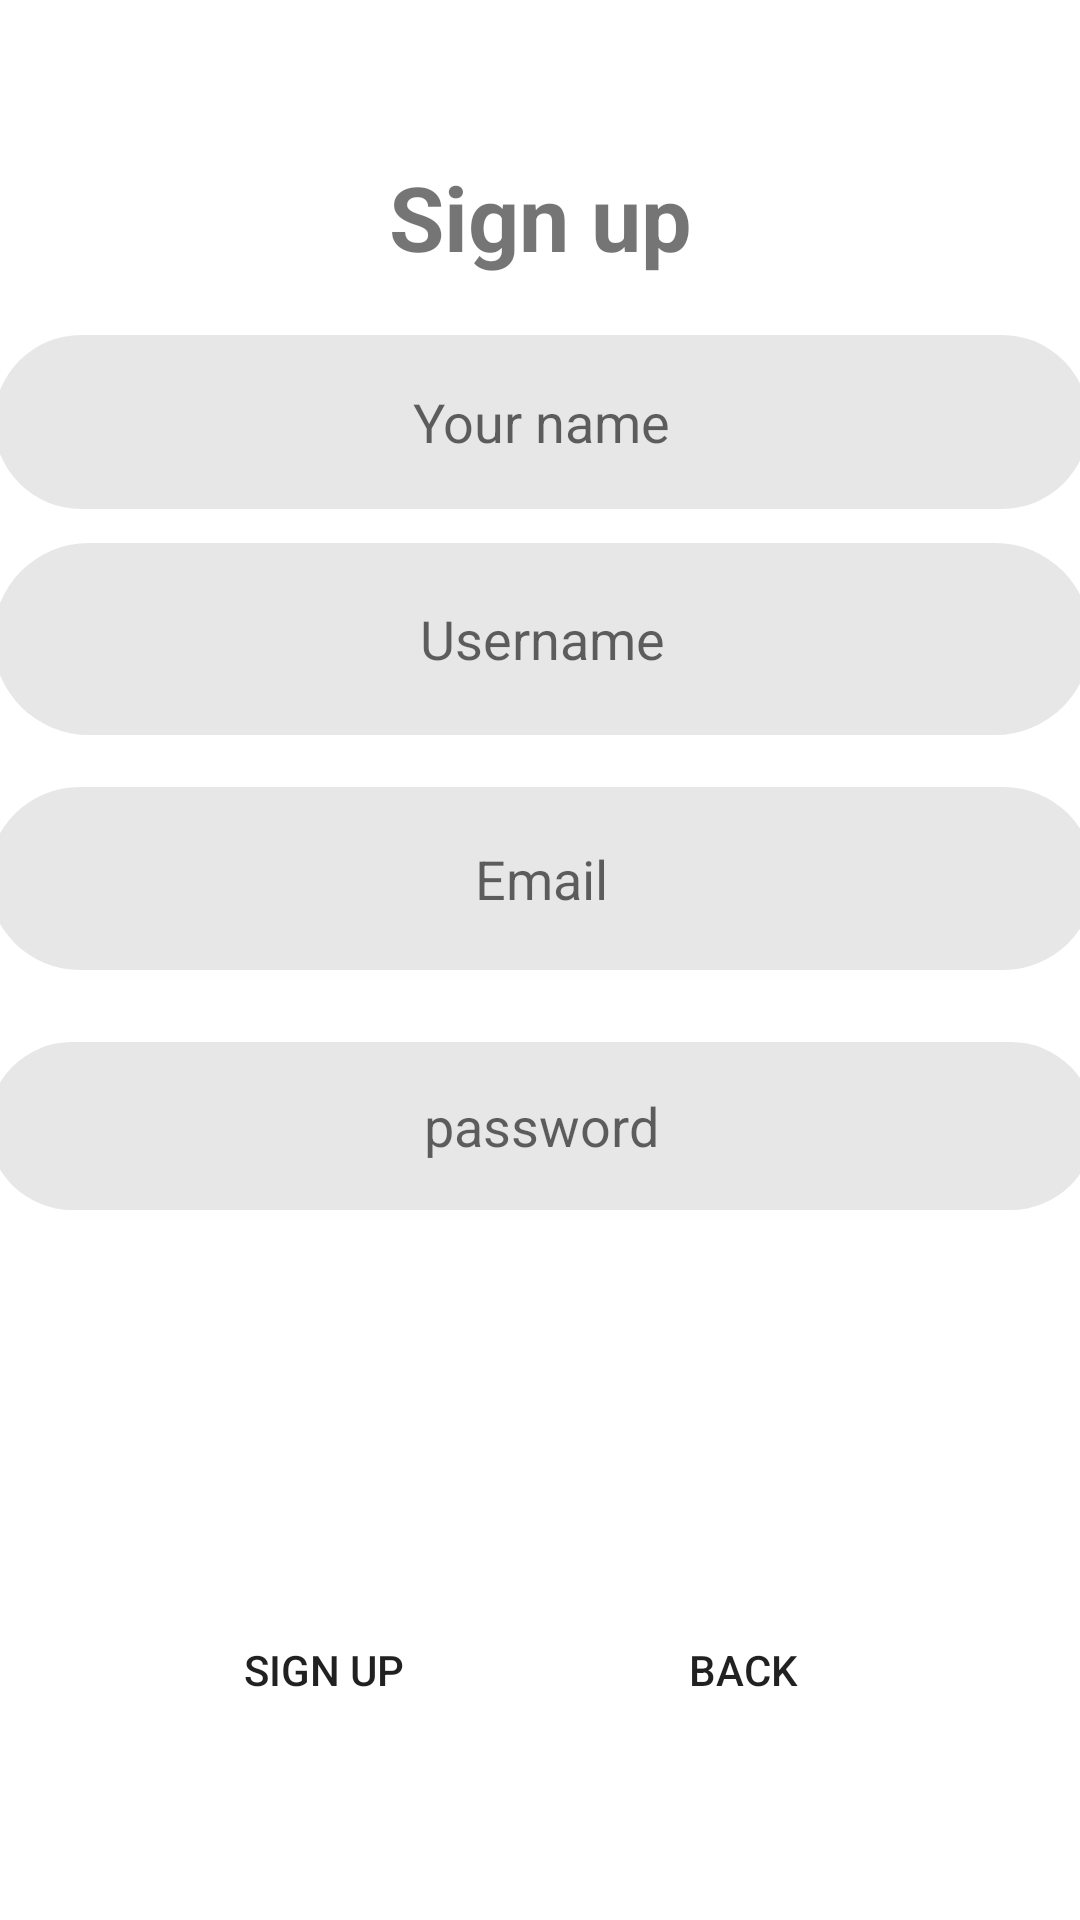

Reconstruct the res/layout file that produces this screen, plus the resources it refers to.
<!-- AndroidManifest.xml: application theme Theme.RecipeScroll_v02 -->
<!-- res/layout/fragment_sing_up.xml -->
<?xml version="1.0" encoding="utf-8"?>
<androidx.constraintlayout.widget.ConstraintLayout xmlns:android="http://schemas.android.com/apk/res/android"
    xmlns:app="http://schemas.android.com/apk/res-auto"
    xmlns:tools="http://schemas.android.com/tools"
    android:layout_width="match_parent"
    android:layout_height="match_parent"
    tools:context=".SingUpFragment">

    

    <TextView
        android:id="@+id/txtsignup"
        android:layout_width="wrap_content"
        android:layout_height="wrap_content"
        android:layout_marginTop="32dp"
        android:paddingTop="20dp"
        android:text="@string/sign_up"
        android:textSize="30sp"
        android:textStyle="bold"
        app:layout_constraintEnd_toEndOf="parent"
        app:layout_constraintHorizontal_bias="0.5"
        app:layout_constraintStart_toStartOf="parent"
        app:layout_constraintTop_toTopOf="parent" />

    <EditText
        android:id="@+id/name"
        android:layout_width="365dp"
        android:layout_height="58dp"
        android:layout_marginTop="24dp"
        android:background="@drawable/rounded_text"
        android:hint="@string/person_name"
        android:textAlignment="center"
        app:layout_constraintBottom_toTopOf="@+id/username"
        app:layout_constraintEnd_toEndOf="parent"
        app:layout_constraintStart_toStartOf="parent"
        app:layout_constraintTop_toTopOf="parent"
        app:layout_constraintVertical_bias="0.886"
        android:autofillHints="name"
        android:inputType="textPersonName" />

    <EditText
        android:id="@+id/username"
        android:layout_width="366dp"
        android:layout_height="64dp"
        android:background="@drawable/rounded_text"
        android:hint="@string/username"
        android:textAlignment="center"
        app:layout_constraintBottom_toTopOf="@+id/email"
        app:layout_constraintEnd_toEndOf="parent"
        app:layout_constraintHorizontal_bias="0.488"
        app:layout_constraintStart_toStartOf="parent"
        app:layout_constraintTop_toTopOf="parent"
        app:layout_constraintVertical_bias="0.913"
        android:autofillHints="username"
        android:inputType="text" />

    <EditText
        android:id="@+id/email"
        android:layout_width="369dp"
        android:layout_height="61dp"
        android:layout_marginTop="24dp"
        android:layout_marginBottom="24dp"
        android:background="@drawable/rounded_text"
        android:hint="@string/email"
        android:textAlignment="center"
        app:layout_constraintBottom_toTopOf="@+id/password"
        app:layout_constraintEnd_toEndOf="parent"
        app:layout_constraintStart_toStartOf="parent"
        app:layout_constraintTop_toTopOf="parent"
        app:layout_constraintVertical_bias="1.0"
        android:autofillHints="emailAddress"
        android:inputType="textEmailAddress"/>

    <EditText
        android:id="@+id/password"
        android:layout_width="369dp"
        android:layout_height="56dp"
        android:layout_marginBottom="24dp"
        android:background="@drawable/rounded_text"
        android:hint="@string/password"
        android:textAlignment="center"
        app:layout_constraintBottom_toBottomOf="parent"
        app:layout_constraintEnd_toEndOf="parent"
        app:layout_constraintStart_toStartOf="parent"
        app:layout_constraintTop_toTopOf="parent"
        app:layout_constraintVertical_bias="0.62"
        android:autofillHints="password"
        android:inputType="textPassword"/>

    <Button
        android:id="@+id/submitsignupbtn"
        android:layout_width="150dp"
        android:layout_height="wrap_content"
        android:layout_marginEnd="24dp"
        android:background="@drawable/rounded_buttons"
        android:text="@string/sign_up"
        app:layout_constraintBottom_toBottomOf="parent"
        app:layout_constraintEnd_toEndOf="parent"
        app:layout_constraintHorizontal_bias="0.177"
        app:layout_constraintStart_toStartOf="parent"
        app:layout_constraintTop_toTopOf="parent"
        app:layout_constraintVertical_bias="0.9" />

    <Button
        android:id="@+id/backbtn"
        android:layout_width="150dp"
        android:layout_height="wrap_content"
        android:layout_marginStart="24dp"
        android:text="@string/back"
        android:background="@drawable/rounded_buttons"
        app:layout_constraintBottom_toBottomOf="parent"
        app:layout_constraintEnd_toEndOf="parent"
        app:layout_constraintHorizontal_bias="0.8"
        app:layout_constraintStart_toStartOf="parent"
        app:layout_constraintTop_toTopOf="parent"
        app:layout_constraintVertical_bias="0.9" />


</androidx.constraintlayout.widget.ConstraintLayout>
<!-- resources referenced by this layout -->
<resources>
  <!-- drawable rounded_text (drawable) -->
  <?xml version="1.0" encoding="utf-8"?>
  <shape xmlns:android="http://schemas.android.com/apk/res/android">
      <corners  android:radius="50dp"/>
      <solid android:color="@color/gray"/>
  </shape>
  <string name="back">Back</string>
  <string name="email">Email</string>
  <string name="password">password</string>
  <string name="person_name">Your name</string>
  <string name="sign_up">Sign up</string>
  <string name="username">Username</string>
  <style name="Theme.RecipeScroll_v02" parent="Theme.MaterialComponents.DayNight.NoActionBar">
          
          <item name="colorPrimary">@color/purple_200</item>
          <item name="colorPrimaryVariant">@color/grey</item>
          <item name="colorOnPrimary">@color/white</item>
          
          <item name="colorSecondary">@color/teal_200</item>
          <item name="colorSecondaryVariant">@color/teal_200</item>
          <item name="colorOnSecondary">@color/black</item>
  
          
          <item name="android:statusBarColor">@color/black</item>
  
          
      </style>
  <color name="gray">#30808080</color>
  <color name="purple_200">#FFBB86FC</color>
  <color name="grey">#9E9E9E</color>
  <color name="white">#FFFFFFFF</color>
  <color name="teal_200">#FF03DAC5</color>
  <color name="black">#FF000000</color>
</resources>
